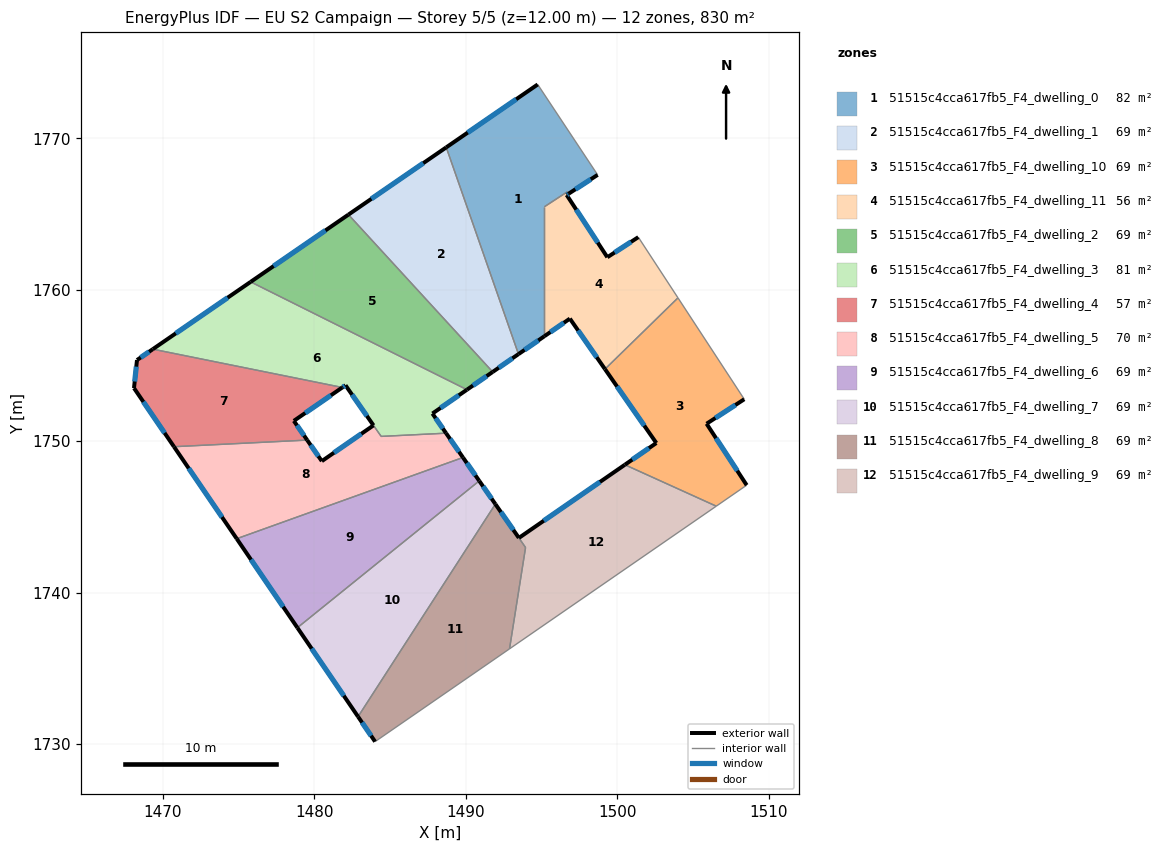
=== STOREY PLAN SPEC (per zone: floor XY polygon, exterior-wall plan segments, windows/doors) ===
zone 1: 51515c4cca617fb5_F4_dwelling_0  (82.2 m²)
  floor: (1494.74, 1773.55) (1498.70, 1767.58) (1496.78, 1766.34) (1496.70, 1766.46) (1496.45, 1766.30) (1495.18, 1765.48) (1495.18, 1756.93) (1493.47, 1755.75) (1488.70, 1769.40)
  exterior wall: (1494.74, 1773.55) – (1488.70, 1769.40)  [7.3 m]
    window: (1493.33, 1772.58) – (1490.12, 1770.38)  [6.2 m²]
  exterior wall: (1496.78, 1766.34) – (1498.70, 1767.58)  [2.3 m]
    window: (1497.23, 1766.63) – (1498.25, 1767.29)  [1.9 m²]
  exterior wall: (1493.47, 1755.75) – (1495.18, 1756.93)  [2.1 m]
    window: (1493.88, 1756.02) – (1494.78, 1756.65)  [1.8 m²]
  interior walls: 6
zone 2: 51515c4cca617fb5_F4_dwelling_1  (69.1 m²)
  floor: (1488.70, 1769.40) (1493.47, 1755.75) (1491.77, 1754.57) (1482.24, 1764.96)
  exterior wall: (1491.77, 1754.57) – (1493.47, 1755.75)  [2.1 m]
    window: (1492.17, 1754.85) – (1493.07, 1755.47)  [1.7 m²]
  exterior wall: (1488.70, 1769.40) – (1482.24, 1764.96)  [7.8 m]
    window: (1487.19, 1768.36) – (1483.76, 1766.00)  [6.6 m²]
  interior walls: 2
zone 3: 51515c4cca617fb5_F4_dwelling_10  (69.1 m²)
  floor: (1504.01, 1759.46) (1508.39, 1752.76) (1505.90, 1751.15) (1508.55, 1747.09) (1506.54, 1745.70) (1500.50, 1748.44) (1502.58, 1749.87) (1499.19, 1754.75)
  exterior wall: (1508.55, 1747.09) – (1505.90, 1751.15)  [4.8 m]
    window: (1507.92, 1748.04) – (1506.52, 1750.20)  [4.1 m²]
  exterior wall: (1502.58, 1749.87) – (1500.50, 1748.44)  [2.5 m]
    window: (1502.09, 1749.54) – (1500.99, 1748.78)  [2.1 m²]
  exterior wall: (1499.19, 1754.75) – (1502.58, 1749.87)  [5.9 m]
    window: (1499.98, 1753.61) – (1501.78, 1751.02)  [5.0 m²]
  exterior wall: (1505.90, 1751.15) – (1508.39, 1752.76)  [3.0 m]
    window: (1506.48, 1751.53) – (1507.80, 1752.39)  [2.5 m²]
  interior walls: 4
zone 4: 51515c4cca617fb5_F4_dwelling_11  (56.1 m²)
  floor: (1501.39, 1763.47) (1504.01, 1759.46) (1499.19, 1754.75) (1496.87, 1758.09) (1495.18, 1756.93) (1495.18, 1765.48) (1496.45, 1766.30) (1496.70, 1766.46) (1496.78, 1766.34) (1496.66, 1766.26) (1499.34, 1762.14)
  exterior wall: (1496.66, 1766.26) – (1496.78, 1766.34)  [0.2 m]
    window: (1496.69, 1766.28) – (1496.75, 1766.32)  [0.1 m²]
  exterior wall: (1499.34, 1762.14) – (1496.66, 1766.26)  [4.9 m]
    window: (1498.71, 1763.11) – (1497.29, 1765.29)  [4.1 m²]
  exterior wall: (1501.39, 1763.47) – (1499.34, 1762.14)  [2.4 m]
    window: (1500.91, 1763.16) – (1499.82, 1762.45)  [2.1 m²]
  exterior wall: (1496.87, 1758.09) – (1499.19, 1754.75)  [4.1 m]
    window: (1497.41, 1757.31) – (1498.64, 1755.54)  [3.4 m²]
  exterior wall: (1495.18, 1756.93) – (1496.87, 1758.09)  [2.0 m]
    window: (1495.58, 1757.20) – (1496.47, 1757.82)  [1.7 m²]
  interior walls: 6
zone 5: 51515c4cca617fb5_F4_dwelling_2  (69.1 m²)
  floor: (1482.24, 1764.96) (1491.77, 1754.57) (1490.07, 1753.40) (1475.78, 1760.52)
  exterior wall: (1490.07, 1753.40) – (1491.77, 1754.57)  [2.1 m]
    window: (1490.47, 1753.67) – (1491.37, 1754.29)  [1.7 m²]
  exterior wall: (1482.24, 1764.96) – (1475.78, 1760.52)  [7.8 m]
    window: (1480.73, 1763.91) – (1477.30, 1761.56)  [6.6 m²]
  interior walls: 2
zone 6: 51515c4cca617fb5_F4_dwelling_3  (80.6 m²)
  floor: (1490.07, 1753.40) (1487.79, 1751.82) (1488.69, 1750.52) (1484.41, 1750.31) (1482.05, 1753.69) (1481.84, 1753.54) (1469.32, 1756.07) (1475.78, 1760.52)
  exterior wall: (1481.84, 1753.54) – (1482.05, 1753.69)  [0.3 m]
    window: (1481.89, 1753.58) – (1482.00, 1753.65)  [0.2 m²]
  exterior wall: (1475.78, 1760.52) – (1469.32, 1756.07)  [7.8 m]
    window: (1474.27, 1759.47) – (1470.84, 1757.12)  [6.6 m²]
  exterior wall: (1487.79, 1751.82) – (1490.07, 1753.40)  [2.8 m]
    window: (1488.33, 1752.19) – (1489.54, 1753.03)  [2.3 m²]
  exterior wall: (1488.69, 1750.52) – (1487.79, 1751.82)  [1.6 m]
    window: (1488.48, 1750.83) – (1488.00, 1751.52)  [1.3 m²]
  exterior wall: (1482.05, 1753.69) – (1483.90, 1751.04)  [3.2 m]
    window: (1482.48, 1753.07) – (1483.46, 1751.66)  [2.7 m²]
  interior walls: 4
zone 7: 51515c4cca617fb5_F4_dwelling_4  (57.0 m²)
  floor: (1481.84, 1753.54) (1478.64, 1751.34) (1479.52, 1750.07) (1470.72, 1749.63) (1468.08, 1753.50) (1468.28, 1755.35) (1469.32, 1756.07)
  exterior wall: (1469.32, 1756.07) – (1468.28, 1755.35)  [1.3 m]
    window: (1469.08, 1755.90) – (1468.52, 1755.52)  [1.1 m²]
  exterior wall: (1478.64, 1751.34) – (1481.84, 1753.54)  [3.9 m]
    window: (1479.39, 1751.86) – (1481.09, 1753.02)  [3.3 m²]
  exterior wall: (1479.52, 1750.07) – (1478.64, 1751.34)  [1.5 m]
    window: (1479.31, 1750.37) – (1478.85, 1751.04)  [1.3 m²]
  exterior wall: (1468.08, 1753.50) – (1470.72, 1749.63)  [4.7 m]
    window: (1468.70, 1752.59) – (1470.10, 1750.54)  [4.0 m²]
  exterior wall: (1468.28, 1755.35) – (1468.08, 1753.50)  [1.9 m]
    window: (1468.23, 1754.92) – (1468.13, 1753.94)  [1.6 m²]
  interior walls: 2
zone 8: 51515c4cca617fb5_F4_dwelling_5  (69.8 m²)
  floor: (1488.69, 1750.52) (1489.81, 1748.92) (1474.87, 1743.55) (1470.72, 1749.63) (1479.52, 1750.07) (1480.49, 1748.68) (1483.90, 1751.04) (1484.41, 1750.31)
  exterior wall: (1483.90, 1751.04) – (1480.49, 1748.68)  [4.1 m]
    window: (1483.10, 1750.48) – (1481.29, 1749.23)  [3.5 m²]
  exterior wall: (1489.81, 1748.92) – (1488.69, 1750.52)  [2.0 m]
    window: (1489.55, 1749.30) – (1488.95, 1750.15)  [1.7 m²]
  exterior wall: (1470.72, 1749.63) – (1474.87, 1743.55)  [7.4 m]
    window: (1471.70, 1748.20) – (1473.89, 1744.98)  [6.2 m²]
  exterior wall: (1480.49, 1748.68) – (1479.52, 1750.07)  [1.7 m]
    window: (1480.26, 1749.00) – (1479.75, 1749.74)  [1.4 m²]
  interior walls: 4
zone 9: 51515c4cca617fb5_F4_dwelling_6  (69.1 m²)
  floor: (1489.81, 1748.92) (1490.88, 1747.37) (1478.87, 1737.68) (1474.87, 1743.55)
  exterior wall: (1490.88, 1747.37) – (1489.81, 1748.92)  [1.9 m]
    window: (1490.63, 1747.74) – (1490.06, 1748.56)  [1.6 m²]
  exterior wall: (1474.87, 1743.55) – (1478.87, 1737.68)  [7.1 m]
    window: (1475.81, 1742.17) – (1477.93, 1739.06)  [6.0 m²]
  interior walls: 2
zone 10: 51515c4cca617fb5_F4_dwelling_7  (69.2 m²)
  floor: (1490.88, 1747.37) (1491.95, 1745.84) (1482.88, 1731.80) (1478.87, 1737.68)
  exterior wall: (1491.95, 1745.84) – (1490.88, 1747.37)  [1.9 m]
    window: (1491.70, 1746.20) – (1491.13, 1747.01)  [1.6 m²]
  exterior wall: (1478.87, 1737.68) – (1482.88, 1731.80)  [7.1 m]
    window: (1479.81, 1736.30) – (1481.94, 1733.18)  [6.0 m²]
  interior walls: 2
zone 11: 51515c4cca617fb5_F4_dwelling_8  (68.8 m²)
  floor: (1491.95, 1745.84) (1493.94, 1742.97) (1492.88, 1736.28) (1484.00, 1730.15) (1482.88, 1731.80)
  exterior wall: (1482.88, 1731.80) – (1484.00, 1730.15)  [2.0 m]
    window: (1483.14, 1731.41) – (1483.74, 1730.54)  [1.7 m²]
  exterior wall: (1493.50, 1743.61) – (1491.95, 1745.84)  [2.7 m]
    window: (1493.14, 1744.13) – (1492.31, 1745.32)  [2.3 m²]
  interior walls: 4
zone 12: 51515c4cca617fb5_F4_dwelling_9  (69.4 m²)
  floor: (1506.54, 1745.70) (1492.89, 1736.28) (1493.94, 1742.97) (1493.50, 1743.61) (1500.50, 1748.44)
  exterior wall: (1500.50, 1748.44) – (1493.50, 1743.61)  [8.5 m]
    window: (1498.86, 1747.30) – (1495.15, 1744.74)  [7.2 m²]
  interior walls: 4

=== DERIVED (storey summary) ===
Building: EU S2 Campaign
Storey: 5 of 5  (floor level z = 12.00 m)
Storey gross floor area: 829.7 m²
Zones on this storey: 12
  - 51515c4cca617fb5_F4_dwelling_0: floor 82.2 m²; exterior wall 11.7 m (35.1 m²); 3 window(s) 9.9 m²; WWR 28.1%
  - 51515c4cca617fb5_F4_dwelling_1: floor 69.1 m²; exterior wall 9.9 m (29.7 m²); 2 window(s) 8.4 m²; WWR 28.1%
  - 51515c4cca617fb5_F4_dwelling_10: floor 69.1 m²; exterior wall 16.3 m (48.9 m²); 4 window(s) 13.7 m²; WWR 28.1%
  - 51515c4cca617fb5_F4_dwelling_11: floor 56.1 m²; exterior wall 13.6 m (40.8 m²); 5 window(s) 11.5 m²; WWR 28.1%
  - 51515c4cca617fb5_F4_dwelling_2: floor 69.1 m²; exterior wall 9.9 m (29.7 m²); 2 window(s) 8.4 m²; WWR 28.1%
  - 51515c4cca617fb5_F4_dwelling_3: floor 80.6 m²; exterior wall 15.7 m (47.0 m²); 5 window(s) 13.2 m²; WWR 28.1%
  - 51515c4cca617fb5_F4_dwelling_4: floor 57.0 m²; exterior wall 13.3 m (39.8 m²); 5 window(s) 11.2 m²; WWR 28.1%
  - 51515c4cca617fb5_F4_dwelling_5: floor 69.8 m²; exterior wall 15.2 m (45.5 m²); 4 window(s) 12.8 m²; WWR 28.1%
  - 51515c4cca617fb5_F4_dwelling_6: floor 69.1 m²; exterior wall 9.0 m (27.0 m²); 2 window(s) 7.6 m²; WWR 28.1%
  - 51515c4cca617fb5_F4_dwelling_7: floor 69.2 m²; exterior wall 9.0 m (26.9 m²); 2 window(s) 7.6 m²; WWR 28.1%
  - 51515c4cca617fb5_F4_dwelling_8: floor 68.8 m²; exterior wall 4.7 m (14.1 m²); 2 window(s) 4.0 m²; WWR 28.1%
  - 51515c4cca617fb5_F4_dwelling_9: floor 69.4 m²; exterior wall 8.5 m (25.5 m²); 1 window(s) 7.2 m²; WWR 28.1%
Zone adjacency (shared interzone walls):
  - 51515c4cca617fb5_F4_dwelling_0 ↔ 51515c4cca617fb5_F4_dwelling_1
  - 51515c4cca617fb5_F4_dwelling_0 ↔ 51515c4cca617fb5_F4_dwelling_11
  - 51515c4cca617fb5_F4_dwelling_1 ↔ 51515c4cca617fb5_F4_dwelling_2
  - 51515c4cca617fb5_F4_dwelling_10 ↔ 51515c4cca617fb5_F4_dwelling_11
  - 51515c4cca617fb5_F4_dwelling_10 ↔ 51515c4cca617fb5_F4_dwelling_9
  - 51515c4cca617fb5_F4_dwelling_2 ↔ 51515c4cca617fb5_F4_dwelling_3
  - 51515c4cca617fb5_F4_dwelling_3 ↔ 51515c4cca617fb5_F4_dwelling_4
  - 51515c4cca617fb5_F4_dwelling_3 ↔ 51515c4cca617fb5_F4_dwelling_5
  - 51515c4cca617fb5_F4_dwelling_4 ↔ 51515c4cca617fb5_F4_dwelling_5
  - 51515c4cca617fb5_F4_dwelling_5 ↔ 51515c4cca617fb5_F4_dwelling_6
  - 51515c4cca617fb5_F4_dwelling_6 ↔ 51515c4cca617fb5_F4_dwelling_7
  - 51515c4cca617fb5_F4_dwelling_7 ↔ 51515c4cca617fb5_F4_dwelling_8
  - 51515c4cca617fb5_F4_dwelling_8 ↔ 51515c4cca617fb5_F4_dwelling_9